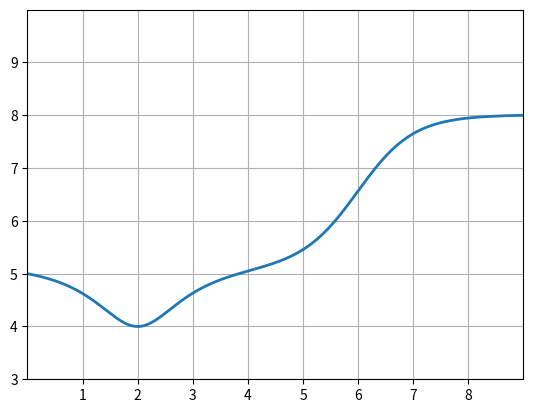

Recreate this plot in Python.
from math import pi, ceil
import numpy as np
from scipy.optimize import fsolve
import matplotlib.pyplot as plt

# Sigmoid function: σ(x) = k0/(1+exp(-(x-INFLECTION)))
# There are many bell shaped curves, some of them are algebraic: k1/(1+(x-BOTTOM)^2)^4
# Solve K, k0, k1 in K + σ(x)-bell(x)
INFLECTION = 6
BOTTOM = 2
def f(vars):
    K, k0, k1 = vars
    return [K + sigmoid(X[0], k0) - algebraic_bell(X[0], k1) - Y[0],
            K + sigmoid(X[1], k0) - algebraic_bell(X[1], k1) - Y[1],
            K + sigmoid(X[2], k0) - algebraic_bell(X[2], k1) - Y[2]]

def sigmoid(x, k):
    return k/(1+np.exp(-2*(x-INFLECTION)))

def algebraic_bell(x, k):
    return k/((1+(x-BOTTOM)**2))

X = [0, 2, 9]
Y = [5, 4, 8]
roots = fsolve(f, (Y[0], Y[-1], Y[1]), xtol=1e-6, maxfev=100000, factor=0.0001)
print(f"For the equation f(x) = K + σ1(x) - bell(x),\n"
      f"with f({X[0]}) = {Y[0]},\n"
      f"f({X[1]}) = {Y[1]},\n"
      f"f({X[-1]}) = {Y[-1]},\n"
      f"the solution is:\n"
      f"K: {roots[0]:.2f},\n"
      f"k0: {roots[0]:.2f},\n"
      f"k1: {roots[1]:.2f}"
      )

check = f(roots)
if all(np.isclose(f(roots), [0,0,0])):
    xi = np.linspace(0, 12, 1000)
    fx = np.zeros_like(xi)
    for i, x in enumerate(xi):
        fx[i] = roots[0] + sigmoid(x, roots[1]) - algebraic_bell(x, roots[-1])

    fig, ax = plt.subplots()
    ax.plot(xi, fx, linewidth=2.0)
    ax.set(xlim=(0, X[-1]), xticks=np.arange(1, X[-1]),
        ylim=(Y[1]-1,  Y[-1]+2), yticks=np.arange(Y[1]-1,  Y[-1]+2))
    ax.grid()
    plt.show()
else:
    print("The solution is not matching!")
    print(f"Control:\n"
          f"f({X[0]})={check[0]+Y[0]:.2f},\n"
          f"f({X[1]})={check[1]+Y[1]:.2f},\n"
          f"f({X[-1]})={check[-1]+Y[-1]:.2f}"
          )